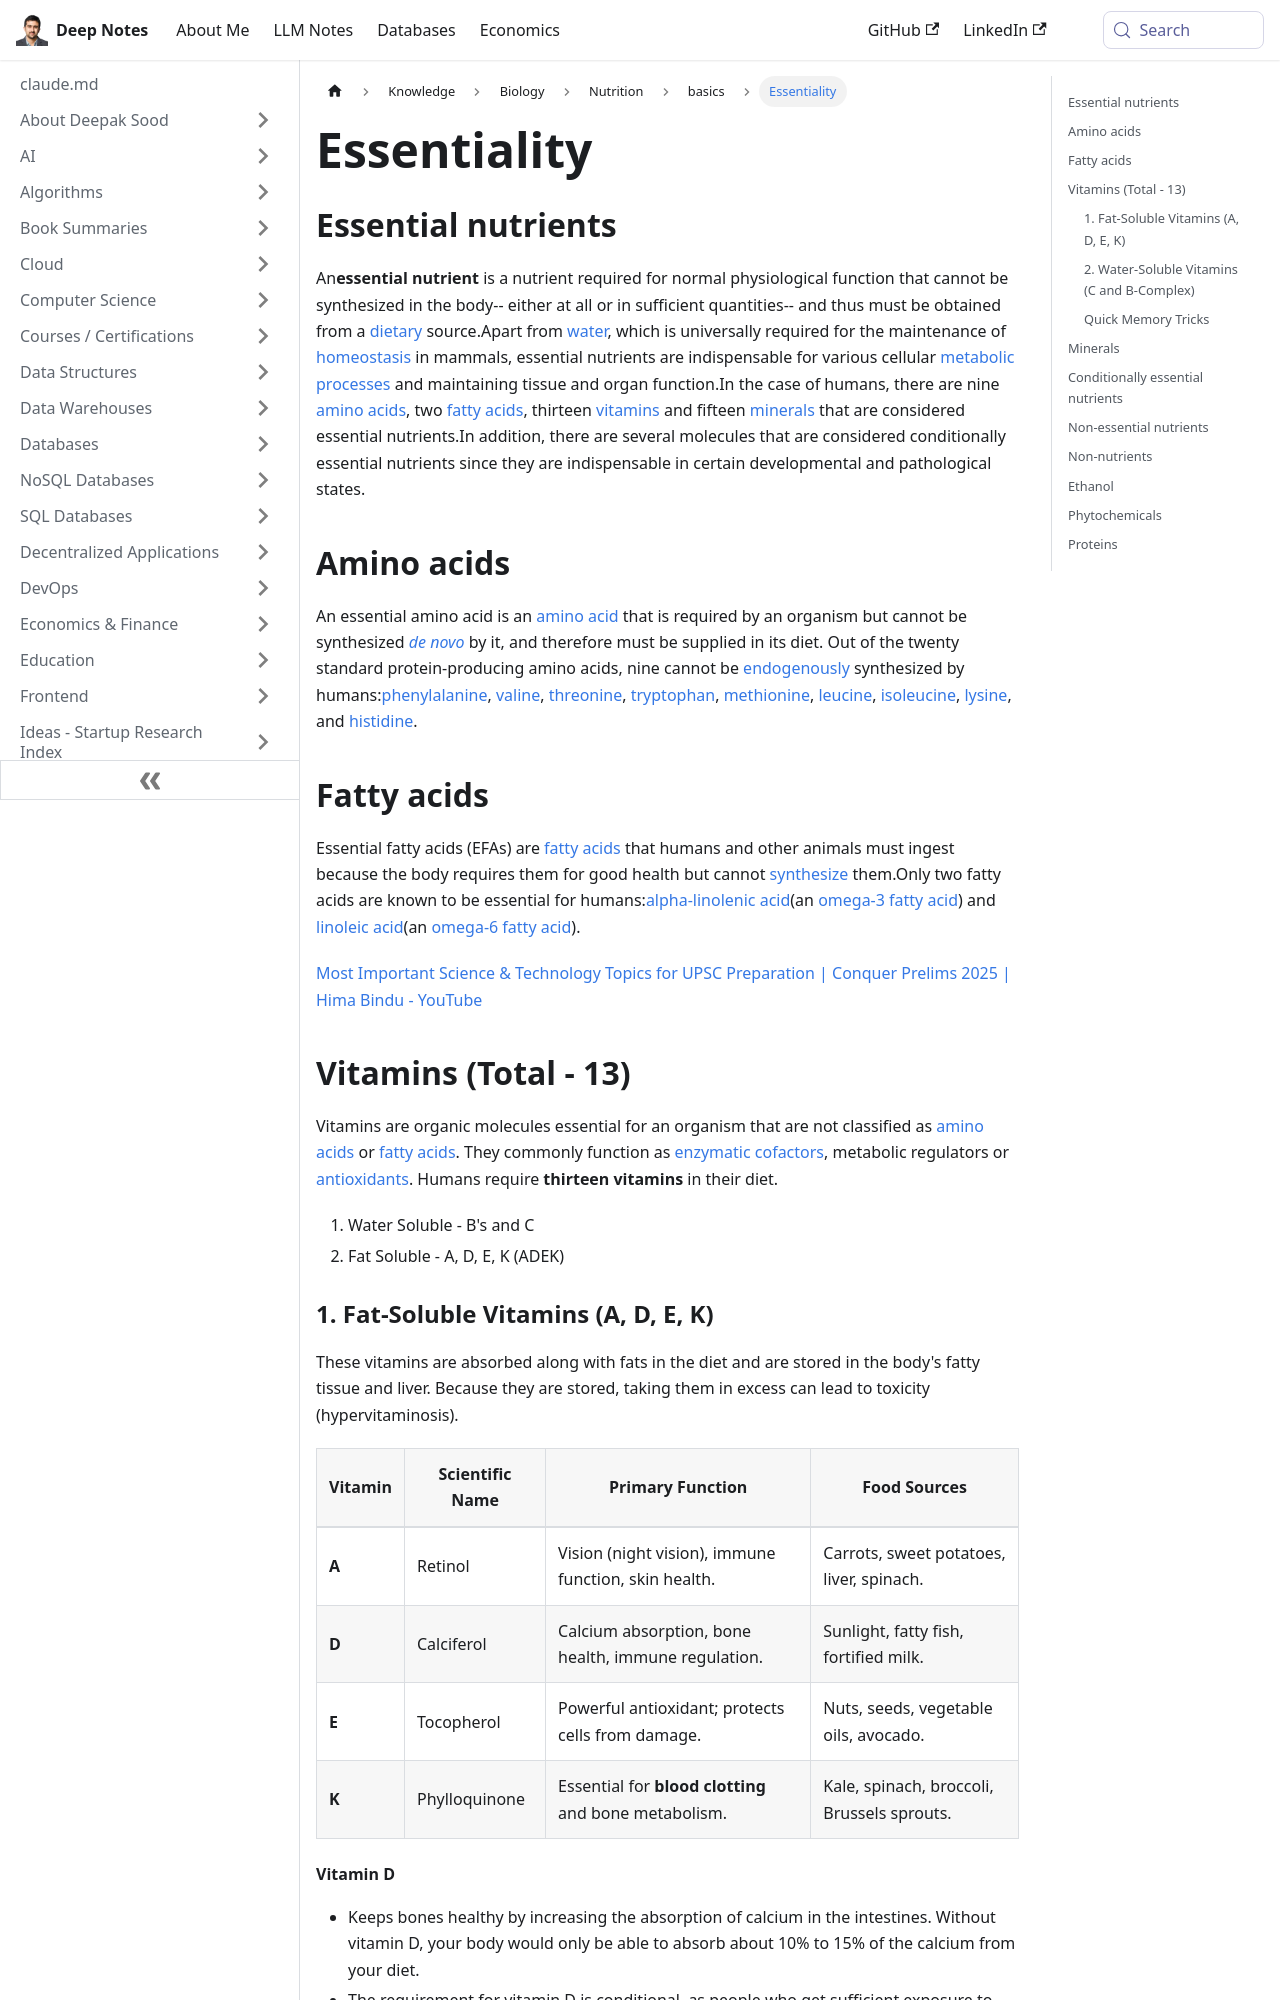

repository: deepaksood619/deepaksood619.github.io · page: knowledge/biology/nutrition/essentiality/index.html · generator: docusaurus

---
slug: /knowledge/biology/nutrition/essentiality
title: Essentiality
description: Discover the importance of essential nutrients for optimal health, and learn which nutrients your body needs from dietary sources to function effectively.
created: 2023-03-05
updated: 2026-04-07
---
## Essential nutrients

An**essential nutrient** is a nutrient required for normal physiological function that cannot be synthesized in the body-- either at all or in sufficient quantities-- and thus must be obtained from a [dietary](https://en.wikipedia.org/wiki/Diet_(nutrition)) source.Apart from [water](https://en.wikipedia.org/wiki/Water), which is universally required for the maintenance of [homeostasis](https://en.wikipedia.org/wiki/Homeostasis) in mammals, essential nutrients are indispensable for various cellular [metabolic processes](https://en.wikipedia.org/wiki/Metabolic_process) and maintaining tissue and organ function.In the case of humans, there are nine [amino acids](https://en.wikipedia.org/wiki/Amino_acid), two [fatty acids](https://en.wikipedia.org/wiki/Fatty_acid), thirteen [vitamins](https://en.wikipedia.org/wiki/Vitamin) and fifteen [minerals](https://en.wikipedia.org/wiki/Mineral_(nutrient)) that are considered essential nutrients.In addition, there are several molecules that are considered conditionally essential nutrients since they are indispensable in certain developmental and pathological states.

## Amino acids

An essential amino acid is an [amino acid](https://en.wikipedia.org/wiki/Amino_acid) that is required by an organism but cannot be synthesized [*de novo*](https://en.wikipedia.org/wiki/De_novo_synthesis) by it, and therefore must be supplied in its diet. Out of the twenty standard protein-producing amino acids, nine cannot be [endogenously](https://en.wikipedia.org/wiki/Endogenous) synthesized by humans:[phenylalanine](https://en.wikipedia.org/wiki/Phenylalanine), [valine](https://en.wikipedia.org/wiki/Valine), [threonine](https://en.wikipedia.org/wiki/Threonine), [tryptophan](https://en.wikipedia.org/wiki/Tryptophan), [methionine](https://en.wikipedia.org/wiki/Methionine), [leucine](https://en.wikipedia.org/wiki/Leucine), [isoleucine](https://en.wikipedia.org/wiki/Isoleucine), [lysine](https://en.wikipedia.org/wiki/Lysine), and [histidine](https://en.wikipedia.org/wiki/Histidine).

## Fatty acids

Essential fatty acids (EFAs) are [fatty acids](https://en.wikipedia.org/wiki/Fatty_acid) that humans and other animals must ingest because the body requires them for good health but cannot [synthesize](https://en.wikipedia.org/wiki/Biosynthesis) them.Only two fatty acids are known to be essential for humans:[alpha-linolenic acid](https://en.wikipedia.org/wiki/Alpha-linolenic_acid)(an [omega-3 fatty acid](https://en.wikipedia.org/wiki/Omega-3_fatty_acid)) and [linoleic acid](https://en.wikipedia.org/wiki/Linoleic_acid)(an [omega-6 fatty acid](https://en.wikipedia.org/wiki/Omega-6_fatty_acid)).

[Most Important Science & Technology Topics for UPSC Preparation \| Conquer Prelims 2025 \| Hima Bindu - YouTube](https://www.youtube.com/watch?v=WBHre_7SF1Y&ab_channel=UnacademyIAS%3AEnglish)

## Vitamins (Total - 13)

Vitamins are organic molecules essential for an organism that are not classified as [amino acids](https://en.wikipedia.org/wiki/Amino_acid) or [fatty acids](https://en.wikipedia.org/wiki/Fatty_acid). They commonly function as [enzymatic cofactors](https://en.wikipedia.org/wiki/Enzymatic_cofactor), metabolic regulators or [antioxidants](https://en.wikipedia.org/wiki/Antioxidant). Humans require **thirteen vitamins** in their diet.

1. Water Soluble - B's and C
2. Fat Soluble - A, D, E, K (ADEK)

### 1. Fat-Soluble Vitamins (A, D, E, K)

These vitamins are absorbed along with fats in the diet and are stored in the body's fatty tissue and liver. Because they are stored, taking them in excess can lead to toxicity (hypervitaminosis).

| **Vitamin** | **Scientific Name** | **Primary Function**                                  | **Food Sources**                           |
| ----------- | ------------------- | ----------------------------------------------------- | ------------------------------------------ |
| **A**       | Retinol             | Vision (night vision), immune function, skin health.  | Carrots, sweet potatoes, liver, spinach.   |
| **D**       | Calciferol          | Calcium absorption, bone health, immune regulation.   | Sunlight, fatty fish, fortified milk.      |
| **E**       | Tocopherol          | Powerful antioxidant; protects cells from damage.     | Nuts, seeds, vegetable oils, avocado.      |
| **K**       | Phylloquinone       | Essential for **blood clotting** and bone metabolism. | Kale, spinach, broccoli, Brussels sprouts. |
